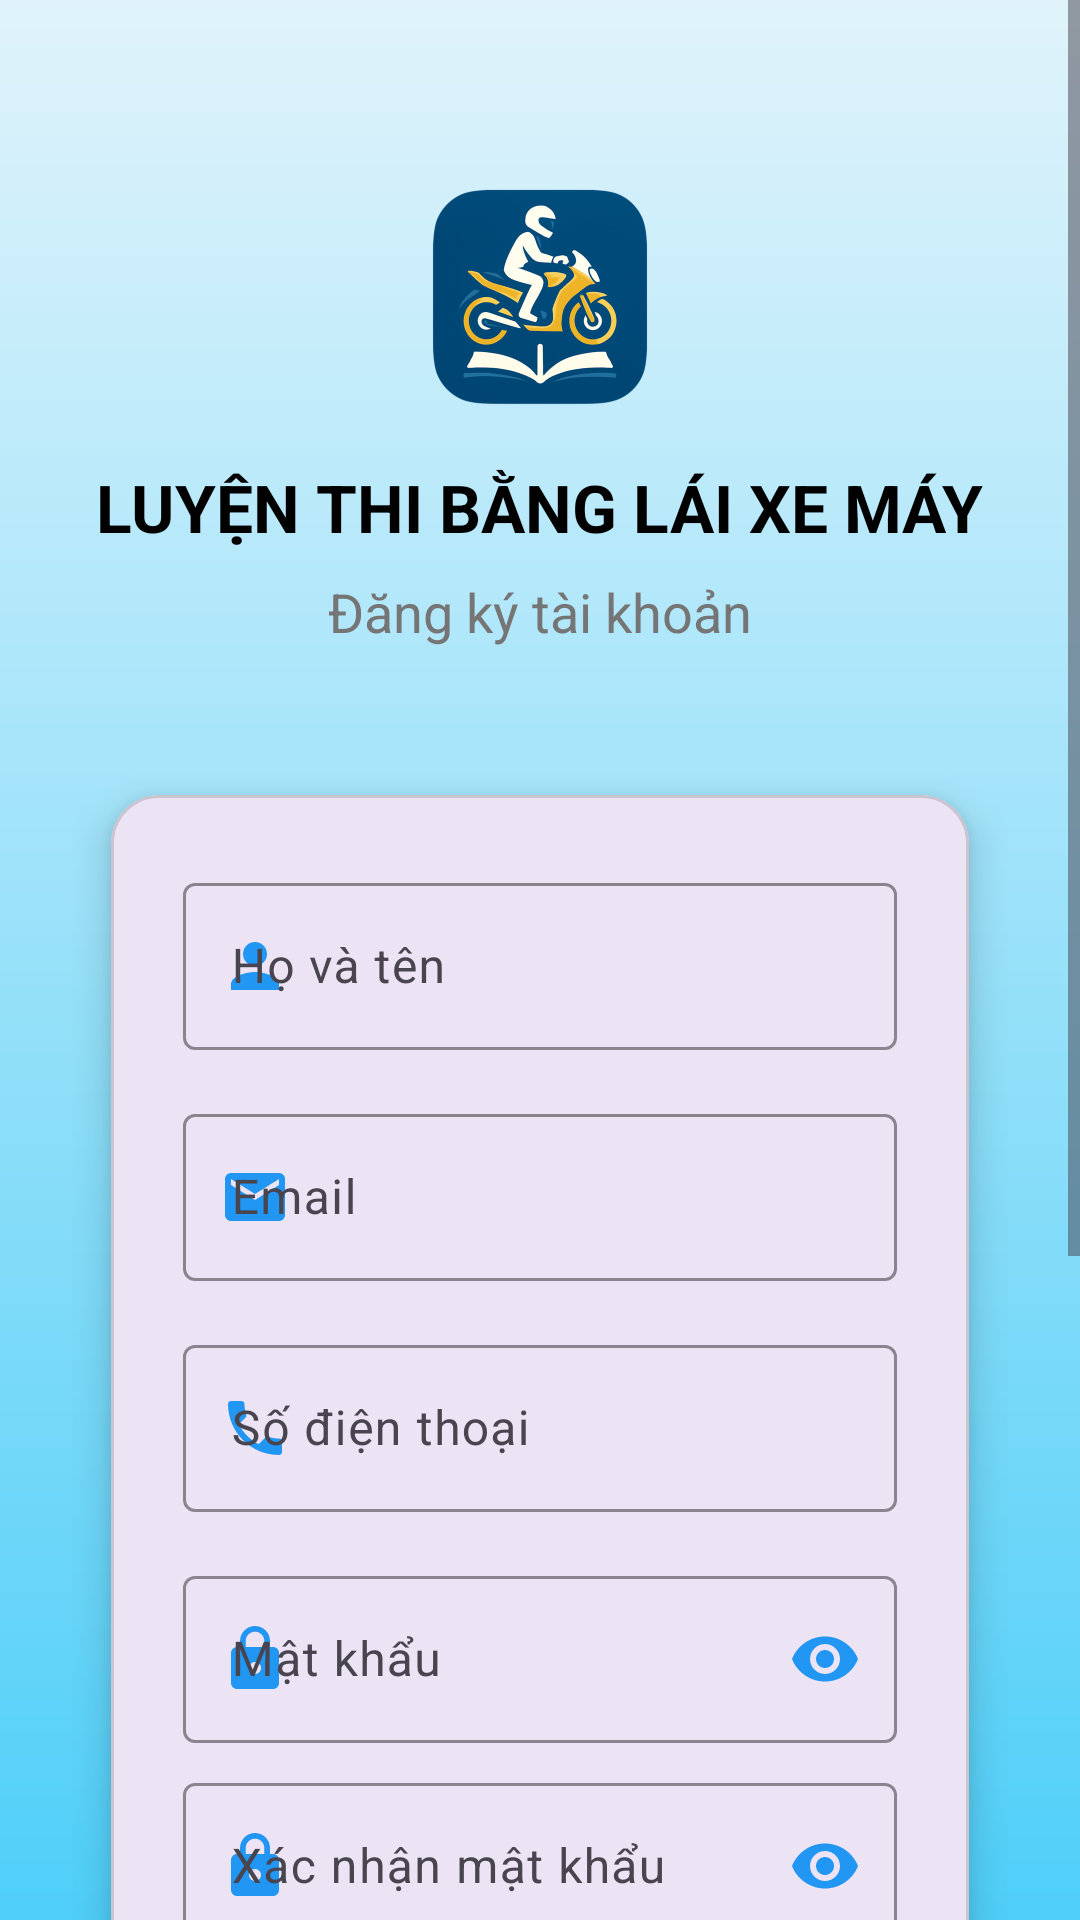

Here is an Android app screen rendered from its layout file. Give the layout XML and the strings, colors and styles it references.
<!-- AndroidManifest.xml: application theme Theme.LuyenThiBLXMay -->
<!-- res/layout/activity_register.xml -->
<?xml version="1.0" encoding="utf-8"?>
<ScrollView xmlns:android="http://schemas.android.com/apk/res/android"
    xmlns:app="http://schemas.android.com/apk/res-auto"
    xmlns:tools="http://schemas.android.com/tools"
    android:layout_width="match_parent"
    android:layout_height="match_parent"
    android:background="@drawable/gradient_background"
    android:fillViewport="true"
    tools:context=".view.RegisterActivity">

    <LinearLayout
        android:layout_width="match_parent"
        android:layout_height="wrap_content"
        android:orientation="vertical"
        android:padding="24dp">

        
        <ImageView
            android:layout_width="200dp"
            android:layout_height="150dp"
            android:layout_gravity="center"
            android:layout_marginBottom="-20dp"
            android:contentDescription="Logo ứng dụng luyện thi A1"
            android:src="@drawable/logo" />

        <TextView
            android:layout_width="wrap_content"
            android:layout_height="wrap_content"
            android:layout_gravity="center"
            android:layout_marginBottom="8dp"
            android:text="LUYỆN THI BẰNG LÁI XE MÁY"
            android:textColor="@color/black"
            android:textSize="22sp"
            android:textStyle="bold" />

        <TextView
            android:layout_width="wrap_content"
            android:layout_height="wrap_content"
            android:layout_gravity="center"
            android:layout_marginBottom="32dp"
            android:text="Đăng ký tài khoản"
            android:textColor="@color/textSecondary"
            android:textSize="18sp" />

        
        <com.google.android.material.card.MaterialCardView
            android:layout_width="match_parent"
            android:layout_height="wrap_content"
            android:layout_marginBottom="16dp"
            app:cardCornerRadius="16dp"
            app:cardElevation="8dp"
            app:cardUseCompatPadding="true">

            <LinearLayout
                android:layout_width="match_parent"
                android:layout_height="wrap_content"
                android:orientation="vertical"
                android:padding="24dp">

                
                <com.google.android.material.textfield.TextInputLayout
                    android:layout_width="match_parent"
                    android:layout_height="wrap_content"
                    android:layout_marginBottom="16dp"
                    android:hint="Họ và tên"
                    app:boxStrokeColor="@color/colorPrimary"
                    app:hintTextColor="@color/colorPrimary"
                    app:startIconDrawable="@drawable/ic_user"
                    app:startIconTint="@color/colorPrimary">
                    <com.google.android.material.textfield.TextInputEditText
                        android:id="@+id/etFullName"
                        android:layout_width="match_parent"
                        android:layout_height="wrap_content"
                        android:inputType="textPersonName|textCapWords"
                        android:maxLines="1" />
                </com.google.android.material.textfield.TextInputLayout>

                
                <com.google.android.material.textfield.TextInputLayout
                    android:layout_width="match_parent"
                    android:layout_height="wrap_content"
                    android:layout_marginBottom="16dp"
                    android:hint="Email"
                    app:boxStrokeColor="@color/colorPrimary"
                    app:hintTextColor="@color/colorPrimary"
                    app:startIconDrawable="@drawable/ic_email"
                    app:startIconTint="@color/colorPrimary">

                    <com.google.android.material.textfield.TextInputEditText
                        android:id="@+id/etEmail"
                        android:layout_width="match_parent"
                        android:layout_height="wrap_content"
                        android:inputType="textEmailAddress"
                        android:maxLines="1" />
                </com.google.android.material.textfield.TextInputLayout>

                
                <com.google.android.material.textfield.TextInputLayout
                    android:layout_width="match_parent"
                    android:layout_height="wrap_content"
                    android:layout_marginBottom="16dp"
                    android:hint="Số điện thoại"
                    app:boxStrokeColor="@color/colorPrimary"
                    app:hintTextColor="@color/colorPrimary"
                    app:prefixText="+84 "
                    app:startIconDrawable="@drawable/ic_phone"
                    app:startIconTint="@color/colorPrimary">

                    <com.google.android.material.textfield.TextInputEditText
                        android:id="@+id/etPhone"
                        android:layout_width="match_parent"
                        android:layout_height="wrap_content"
                        android:inputType="phone"
                        android:maxLines="1" />
                </com.google.android.material.textfield.TextInputLayout>

                
                <com.google.android.material.textfield.TextInputLayout
                    android:layout_width="match_parent"
                    android:layout_height="wrap_content"
                    android:layout_marginBottom="8dp"
                    android:hint="Mật khẩu"
                    app:boxStrokeColor="@color/colorPrimary"
                    app:endIconMode="password_toggle"
                    app:endIconTint="@color/colorPrimary"
                    app:hintTextColor="@color/colorPrimary"
                    app:startIconDrawable="@drawable/ic_lock"
                    app:startIconTint="@color/colorPrimary">

                    <com.google.android.material.textfield.TextInputEditText
                        android:id="@+id/etPassword"
                        android:layout_width="match_parent"
                        android:layout_height="wrap_content"
                        android:inputType="textPassword"
                        android:maxLines="1" />
                </com.google.android.material.textfield.TextInputLayout>

                
                <com.google.android.material.textfield.TextInputLayout
                    android:layout_width="match_parent"
                    android:layout_height="wrap_content"
                    android:layout_marginBottom="20dp"
                    android:hint="Xác nhận mật khẩu"
                    app:boxStrokeColor="@color/colorPrimary"
                    app:endIconMode="password_toggle"
                    app:endIconTint="@color/colorPrimary"
                    app:hintTextColor="@color/colorPrimary"
                    app:startIconDrawable="@drawable/ic_lock"
                    app:startIconTint="@color/colorPrimary">

                    <com.google.android.material.textfield.TextInputEditText
                        android:id="@+id/etConfirmPassword"
                        android:layout_width="match_parent"
                        android:layout_height="wrap_content"
                        android:inputType="textPassword"
                        android:maxLines="1" />
                </com.google.android.material.textfield.TextInputLayout>

                
                <LinearLayout
                    android:layout_width="match_parent"
                    android:layout_height="wrap_content"
                    android:layout_marginBottom="24dp"
                    android:gravity="center_vertical"
                    android:orientation="horizontal">

                    <CheckBox
                        android:id="@+id/cbTerms"
                        android:layout_width="wrap_content"
                        android:layout_height="wrap_content"
                        android:buttonTint="@color/colorPrimary" />

                    <TextView
                        android:id="@+id/tvTerms"
                        android:layout_width="wrap_content"
                        android:layout_height="wrap_content"
                        android:layout_marginStart="8dp"
                        android:text="Tôi đồng ý với điều khoản sử dụng"
                        android:textColor="@color/colorPrimary"
                        android:textSize="14sp"
                        android:textStyle="bold"
                        android:clickable="true"
                        android:focusable="true"
                        android:background="?android:attr/selectableItemBackground" />
                </LinearLayout>

                
                <Button
                    android:id="@+id/btnRegister"
                    android:layout_width="match_parent"
                    android:layout_height="56dp"
                    android:layout_marginBottom="16dp"
                    android:background="@color/textSecondary"
                    android:text="ĐĂNG KÝ"
                    android:textColor="@color/white"
                    android:textSize="16sp"
                    android:textStyle="bold"
                    android:elevation="4dp" />

                
                <ProgressBar
                    android:id="@+id/progressBar"
                    style="?android:attr/progressBarStyle"
                    android:layout_width="wrap_content"
                    android:layout_height="wrap_content"
                    android:layout_gravity="center"
                    android:layout_marginBottom="16dp"
                    android:indeterminateTint="@color/colorPrimary"
                    android:visibility="gone" />

                
                <Button
                    android:id="@+id/btnBackToLogin"
                    style="@style/Widget.Material3.Button.TextButton"
                    android:layout_width="match_parent"
                    android:layout_height="wrap_content"
                    android:text="Đã có tài khoản? Đăng nhập ngay"
                    android:textColor="@color/colorPrimary"
                    android:textSize="14sp" />
            </LinearLayout>
        </com.google.android.material.card.MaterialCardView>

        
        <TextView
            android:layout_width="wrap_content"
            android:layout_height="wrap_content"
            android:layout_gravity="center"
            android:layout_marginTop="5dp"
            android:text="© 2025 Ứng dụng luyện thi bằng lái xe máy\nPhiên bản 1.0"
            android:textAlignment="center"
            android:textColor="@color/black"
            android:textSize="12sp"
            android:alpha="0.8" />
    </LinearLayout>
</ScrollView>
<!-- resources referenced by this layout -->
<resources>
  <color name="black">#FF000000</color>
  <color name="colorPrimary">#2196F3</color>
  <color name="textSecondary">#757575</color>
  <color name="white">#FFFFFFFF</color>
  <!-- drawable gradient_background (drawable) -->
  <?xml version="1.0" encoding="utf-8"?>
  <shape xmlns:android="http://schemas.android.com/apk/res/android">
      <gradient
          android:startColor="#4FCFF9"
          android:endColor="#E0F3FA"
          android:angle="90" />
  </shape>
  <!-- drawable ic_email (drawable) -->
  <?xml version="1.0" encoding="utf-8"?>
  <vector xmlns:android="http://schemas.android.com/apk/res/android"
      android:width="24dp"
      android:height="24dp"
      android:viewportWidth="24"
      android:viewportHeight="24">
      <path
          android:fillColor="@color/colorPrimary"
          android:pathData="M20,4L4,4c-1.1,0 -1.99,0.9 -1.99,2L2,18c0,1.1 0.9,2 2,2h16c1.1,0 2,-0.9 2,-2L22,6c0,-1.1 -0.9,-2 -2,-2zM20,8l-8,5 -8,-5L4,6l8,5 8,-5v2z" />
  </vector>
  <!-- drawable ic_lock (drawable) -->
  <?xml version="1.0" encoding="utf-8"?>
  <vector xmlns:android="http://schemas.android.com/apk/res/android"
      android:width="24dp"
      android:height="24dp"
      android:viewportWidth="24"
      android:viewportHeight="24">
      <path
          android:fillColor="@color/colorPrimary"
          android:pathData="M18,8h-1L17,6c0,-2.76 -2.24,-5 -5,-5S7,3.24 7,6v2L6,8c-1.1,0 -2,0.9 -2,2v10c0,1.1 0.9,2 2,2h12c1.1,0 2,-0.9 2,-2L20,10c0,-1.1 -0.9,-2 -2,-2zM12,17c-1.1,0 -2,-0.9 -2,-2s0.9,-2 2,-2 2,0.9 2,2 -0.9,2 -2,2zM15.1,8L8.9,8L8.9,6c0,-1.71 1.39,-3.1 3.1,-3.1 1.71,0 3.1,1.39 3.1,3.1v2z" />
  </vector>
  <!-- drawable ic_phone (drawable) -->
  <?xml version="1.0" encoding="utf-8"?>
  <vector xmlns:android="http://schemas.android.com/apk/res/android"
      android:width="24dp"
      android:height="24dp"
      android:viewportWidth="24"
      android:viewportHeight="24">
      <path
          android:fillColor="@color/colorPrimary"
          android:pathData="M6.62,10.79c1.44,2.83 3.76,5.14 6.59,6.59l2.2,-2.2c0.27,-0.27 0.67,-0.36 1.02,-0.24 1.12,0.37 2.33,0.57 3.57,0.57 0.55,0 1,0.45 1,1V20c0,0.55 -0.45,1 -1,1 -9.39,0 -17,-7.61 -17,-17 0,-0.55 0.45,-1 1,-1h3.5c0.55,0 1,0.45 1,1 0,1.25 0.2,2.45 0.57,3.57 0.11,0.35 0.03,0.74 -0.25,1.02l-2.2,2.2z" />
  </vector>
  <!-- drawable ic_user (drawable) -->
  <?xml version="1.0" encoding="utf-8"?>
  <vector xmlns:android="http://schemas.android.com/apk/res/android"
      android:width="24dp"
      android:height="24dp"
      android:viewportWidth="24"
      android:viewportHeight="24">
      <path
          android:fillColor="@color/colorPrimary"
          android:pathData="M12,12c2.21,0 4,-1.79 4,-4s-1.79,-4 -4,-4 -4,1.79 -4,4 1.79,4 4,4zM12,14c-2.67,0 -8,1.34 -8,4v2h16v-2c0,-2.66 -5.33,-4 -8,-4z" />
  </vector>
  <!-- drawable logo: png bitmap (drawable, 295480 bytes) -->
  <style name="Theme.LuyenThiBLXMay" parent="Base.Theme.LuyenThiBLXMay" />
  <style name="Base.Theme.LuyenThiBLXMay" parent="Theme.Material3.DayNight.NoActionBar">
          
          
      </style>
</resources>
